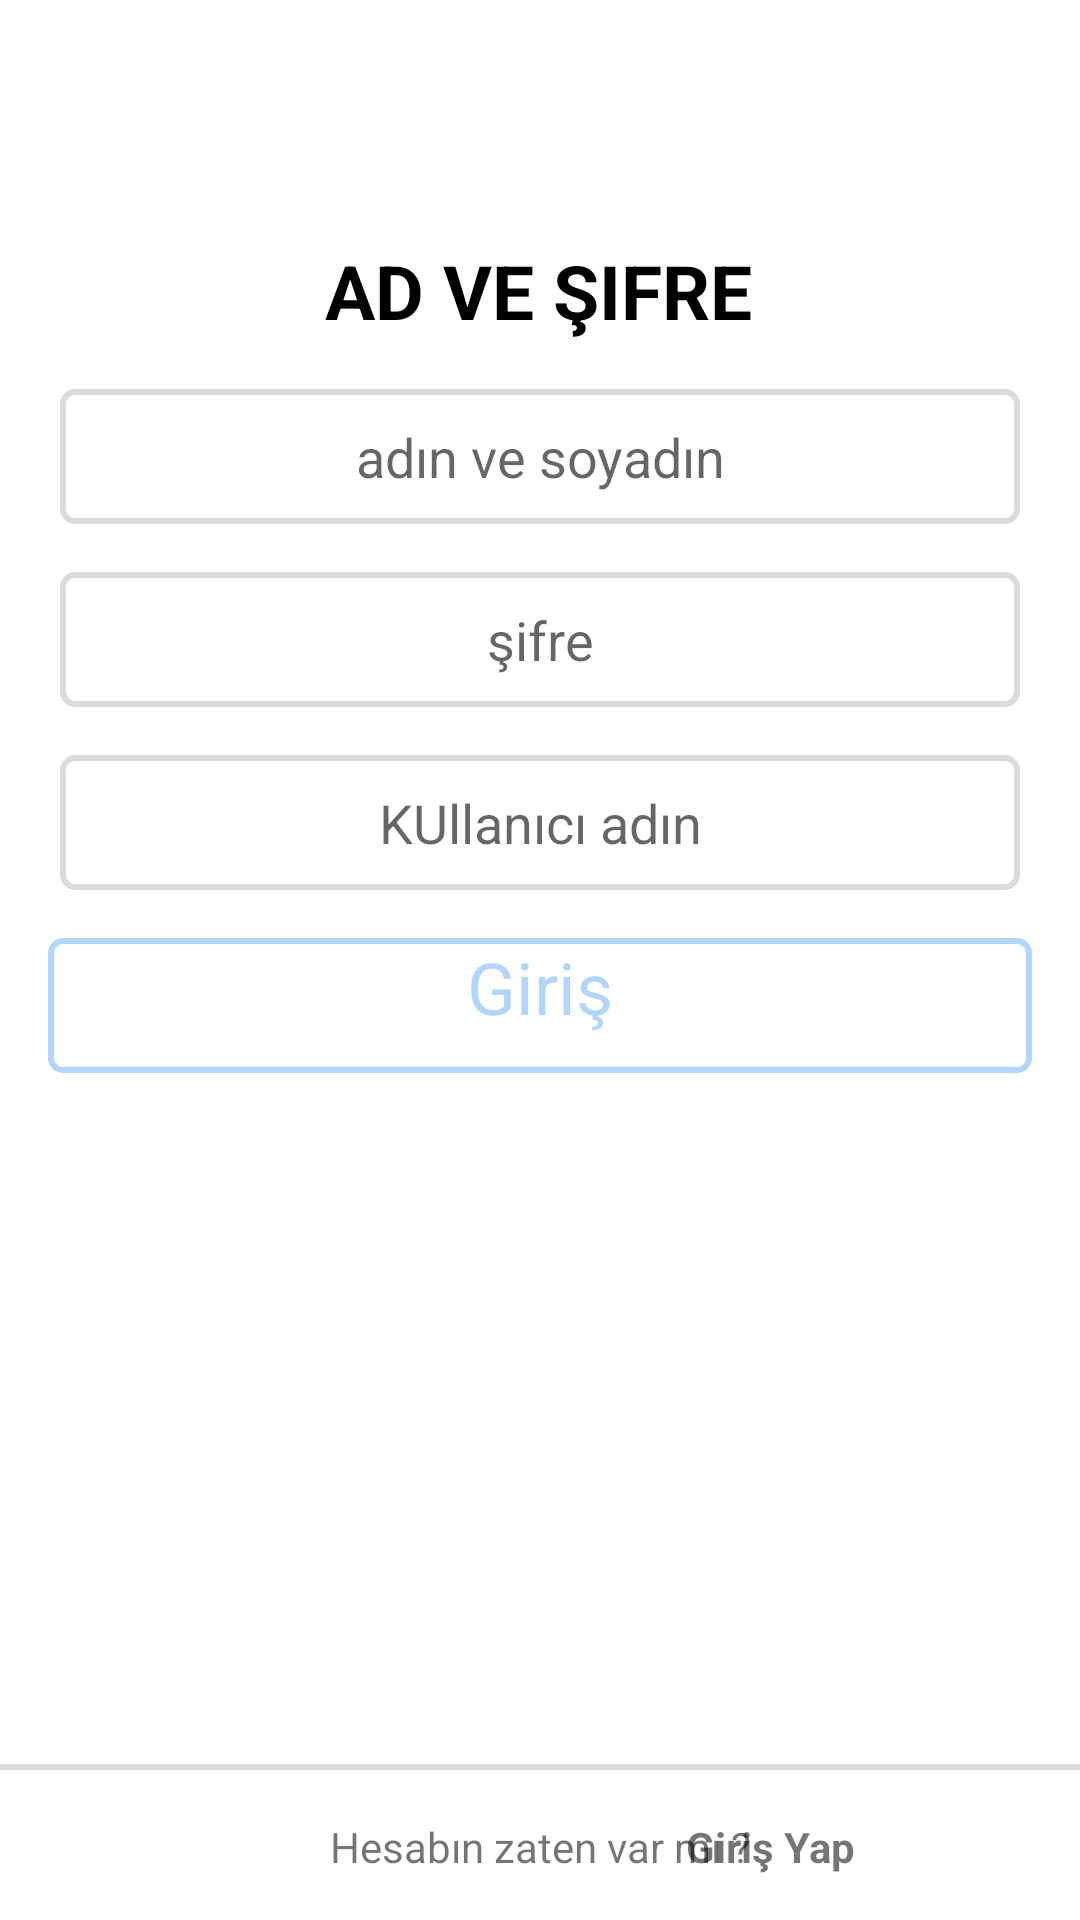

Android layout source for this screen:
<!-- AndroidManifest.xml: application theme Theme.IlkAcilma -->
<!-- res/layout/fragment_kayitislemleri.xml -->
<?xml version="1.0" encoding="utf-8"?>
<androidx.constraintlayout.widget.ConstraintLayout xmlns:android="http://schemas.android.com/apk/res/android"
    xmlns:app="http://schemas.android.com/apk/res-auto"
    xmlns:tools="http://schemas.android.com/tools"
    android:layout_width="match_parent"
    android:layout_height="match_parent"
    tools:context=".Login.KayitislemleriFragment">


    <TextView
        android:id="@+id/ad_sifre"
        android:layout_width="wrap_content"
        android:layout_height="wrap_content"
        android:layout_marginTop="80dp"
        android:text="AD VE ŞIFRE"
        android:textColor="@color/siyah"
        android:textSize="25sp"
        android:textStyle="bold"
        app:layout_constraintEnd_toEndOf="parent"
        app:layout_constraintHorizontal_bias="0.498"
        app:layout_constraintStart_toStartOf="parent"
        app:layout_constraintTop_toTopOf="parent" />

    <EditText
        android:id="@+id/adinEndsoyadin"
        android:layout_width="0dp"
        android:layout_height="45dp"
        android:background="@drawable/register_edit_text"
        android:layout_marginStart="20dp"
        android:layout_marginEnd="20dp"
        android:hint="adın ve soyadın"
        android:textAlignment="center"
        app:layout_constraintEnd_toEndOf="parent"
        app:layout_constraintHorizontal_bias="0.0"
        app:layout_constraintStart_toStartOf="parent"
        app:layout_constraintTop_toBottomOf="@+id/ad_sifre"
        android:layout_marginTop="16dp"/>
    <EditText
        android:id="@+id/sifre"
        android:layout_width="0dp"
        android:layout_height="45dp"
        android:background="@drawable/register_edit_text"
        android:inputType="textPassword"
        android:layout_marginStart="20dp"
        android:layout_marginEnd="20dp"
        android:hint="şifre"
        android:textAlignment="center"
        app:layout_constraintEnd_toEndOf="parent"
        app:layout_constraintHorizontal_bias="0.0"
        app:layout_constraintStart_toStartOf="parent"
        app:layout_constraintTop_toBottomOf="@+id/adinEndsoyadin"
        android:layout_marginTop="16dp"/>

    <EditText
        android:id="@+id/nickName"
        android:layout_width="0dp"
        android:layout_height="45dp"
        android:background="@drawable/register_edit_text"
        android:layout_marginStart="20dp"
        android:layout_marginEnd="20dp"
        android:hint="KUllanıcı adın"
        android:textAlignment="center"
        app:layout_constraintEnd_toEndOf="parent"
        app:layout_constraintHorizontal_bias="0.0"
        app:layout_constraintStart_toStartOf="parent"
        app:layout_constraintTop_toBottomOf="@+id/sifre"
        android:layout_marginTop="16dp"/>



    <TextView
        android:id="@+id/btnGiris"
        android:layout_width="0dp"
        android:layout_height="45dp"
        android:layout_marginTop="16dp"
        android:ems="10"
        android:inputType="textPersonName"
        android:text="Giriş"
        android:textSize="24sp"
        android:textAlignment="center"
        android:textAllCaps="false"
        android:textColor="@color/sonukmavi"
        android:layout_marginStart="16dp"
        android:layout_marginEnd="16dp"
        android:enabled="false"
        android:background="@drawable/register_button"
        app:layout_constraintEnd_toEndOf="parent"
        app:layout_constraintStart_toStartOf="parent"
        app:layout_constraintTop_toBottomOf="@+id/nickName" />







    <View
        android:id="@+id/viewGolgelikregister"
        android:layout_width="match_parent"
        android:layout_height="2dp"
        app:layout_constraintStart_toStartOf="parent"
        app:layout_constraintEnd_toEndOf="parent"
        android:background="@color/golgelik"
        app:layout_constraintBottom_toBottomOf="parent"
        android:layout_marginBottom="50dp"
        />

    <TextView
        android:layout_width="wrap_content"
        android:layout_height="wrap_content"
        android:text="Hesabın zaten var mı ?"
        app:layout_constraintTop_toBottomOf="@id/viewGolgelikregister"
        android:layout_marginTop="16dp"
        app:layout_constraintStart_toStartOf="parent"
        android:layout_marginStart="110dp"
        />
    <TextView
        android:id="@+id/kayitislemleri_hesabinvarmi_giris"
        android:layout_width="wrap_content"
        android:layout_height="wrap_content"
        android:text="Giriş Yap"
        android:textStyle="bold"
        android:textSize="14sp"
        app:layout_constraintTop_toBottomOf="@id/viewGolgelikregister"
        android:layout_marginTop="16dp"
        app:layout_constraintEnd_toEndOf="parent"
        android:layout_marginEnd="75dp"
        />

</androidx.constraintlayout.widget.ConstraintLayout>
<!-- resources referenced by this layout -->
<resources>
  <color name="golgelik">#dbdbdb</color>
  <color name="siyah">#000</color>
  <color name="sonukmavi">#643997f0</color>
  <!-- drawable register_button (drawable) -->
  <?xml version="1.0" encoding="utf-8"?>
  <selector xmlns:android="http://schemas.android.com/apk/res/android">
  
  
      <item>
          <shape>
              <solid android:color="@color/toolbar_color"/>
              <stroke android:color="@color/sonukmavi" android:width="2dp"/>
              <corners android:radius="4dp"/>
  
          </shape>
      </item>
  
  
  </selector>
  <!-- drawable register_edit_text (drawable) -->
  <?xml version="1.0" encoding="utf-8"?>
  <selector xmlns:android="http://schemas.android.com/apk/res/android">
  
      <item>
          <shape>
              <solid android:color="@color/toolbar_color"/>
              <stroke android:color="@color/golgelik" android:width="2dp"/>
              <corners android:radius="4dp"/>
  
          </shape>
      </item>
  </selector>
  <style name="Theme.IlkAcilma" parent="Theme.MaterialComponents.DayNight.NoActionBar">
          
          <item name="colorPrimary">@color/purple_500</item>
          <item name="colorPrimaryVariant">@color/purple_700</item>
          <item name="colorOnPrimary">@color/white</item>
          
          <item name="colorSecondary">@color/mavi</item>
          <item name="colorSecondaryVariant">@color/teal_700</item>
          <item name="colorOnSecondary">@color/black</item>
          
          <item name="android:statusBarColor" tools:targetApi="l">?attr/colorPrimaryVariant</item>
          
      </style>
  <color name="toolbar_color">#fff</color>
  <color name="purple_500">#000</color>
  <color name="purple_700">#f0f0f0</color>
  <color name="white">#FFFFFFFF</color>
  <color name="mavi">#3997f0</color>
  <color name="teal_700">#FF018786</color>
  <color name="black">#FF000000</color>
</resources>
